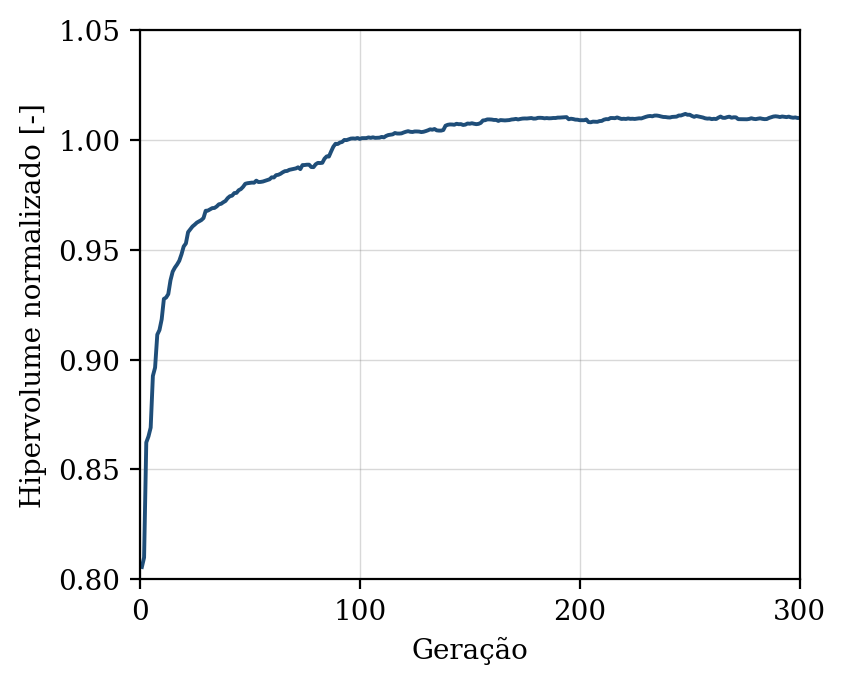

The file beside this chart, header and first rows:
geracao, hipervolume, n_solucoes, n_avaliacoes
1, 0.8056, 11, 50
2, 0.8099, 14, 100
3, 0.8623, 21, 150
4, 0.8651, 23, 200
5, 0.8691, 31, 250
6, 0.8926, 37, 300
7, 0.8964, 41, 350
8, 0.9114, 50, 400
9, 0.9135, 50, 450
10, 0.9183, 50, 500
11, 0.9276, 50, 550
12, 0.9282, 50, 600
13, 0.9298, 50, 650
14, 0.9361, 50, 700
15, 0.94, 50, 750
16, 0.9419, 50, 800
17, 0.9433, 50, 850
18, 0.945, 50, 900
19, 0.9479, 50, 950
20, 0.9515, 50, 1000
21, 0.9529, 50, 1050
22, 0.958, 50, 1100
23, 0.9593, 50, 1150
24, 0.9606, 50, 1200
25, 0.9614, 50, 1250
26, 0.9624, 50, 1300
27, 0.9629, 50, 1350
28, 0.9635, 50, 1400
29, 0.9644, 50, 1450
30, 0.9677, 50, 1500
31, 0.9678, 50, 1550
32, 0.9684, 50, 1600
33, 0.969, 50, 1650
34, 0.969, 50, 1700
35, 0.9697, 50, 1750
36, 0.9707, 50, 1800
37, 0.9709, 50, 1850
38, 0.9716, 50, 1900
39, 0.9722, 50, 1950
40, 0.9735, 50, 2000
41, 0.9744, 50, 2050
42, 0.9746, 50, 2100
43, 0.9758, 50, 2150
44, 0.9759, 50, 2200
45, 0.9771, 50, 2250
46, 0.9776, 50, 2300
47, 0.9786, 50, 2350
48, 0.98, 50, 2400
49, 0.9803, 50, 2450
50, 0.9804, 50, 2500
51, 0.9805, 50, 2550
52, 0.9805, 50, 2600
53, 0.9814, 50, 2650
54, 0.9808, 50, 2700
55, 0.9809, 50, 2750
56, 0.981, 50, 2800
57, 0.9814, 50, 2850
58, 0.9817, 50, 2900
59, 0.982, 50, 2950
60, 0.983, 50, 3000
... 240 more rows
